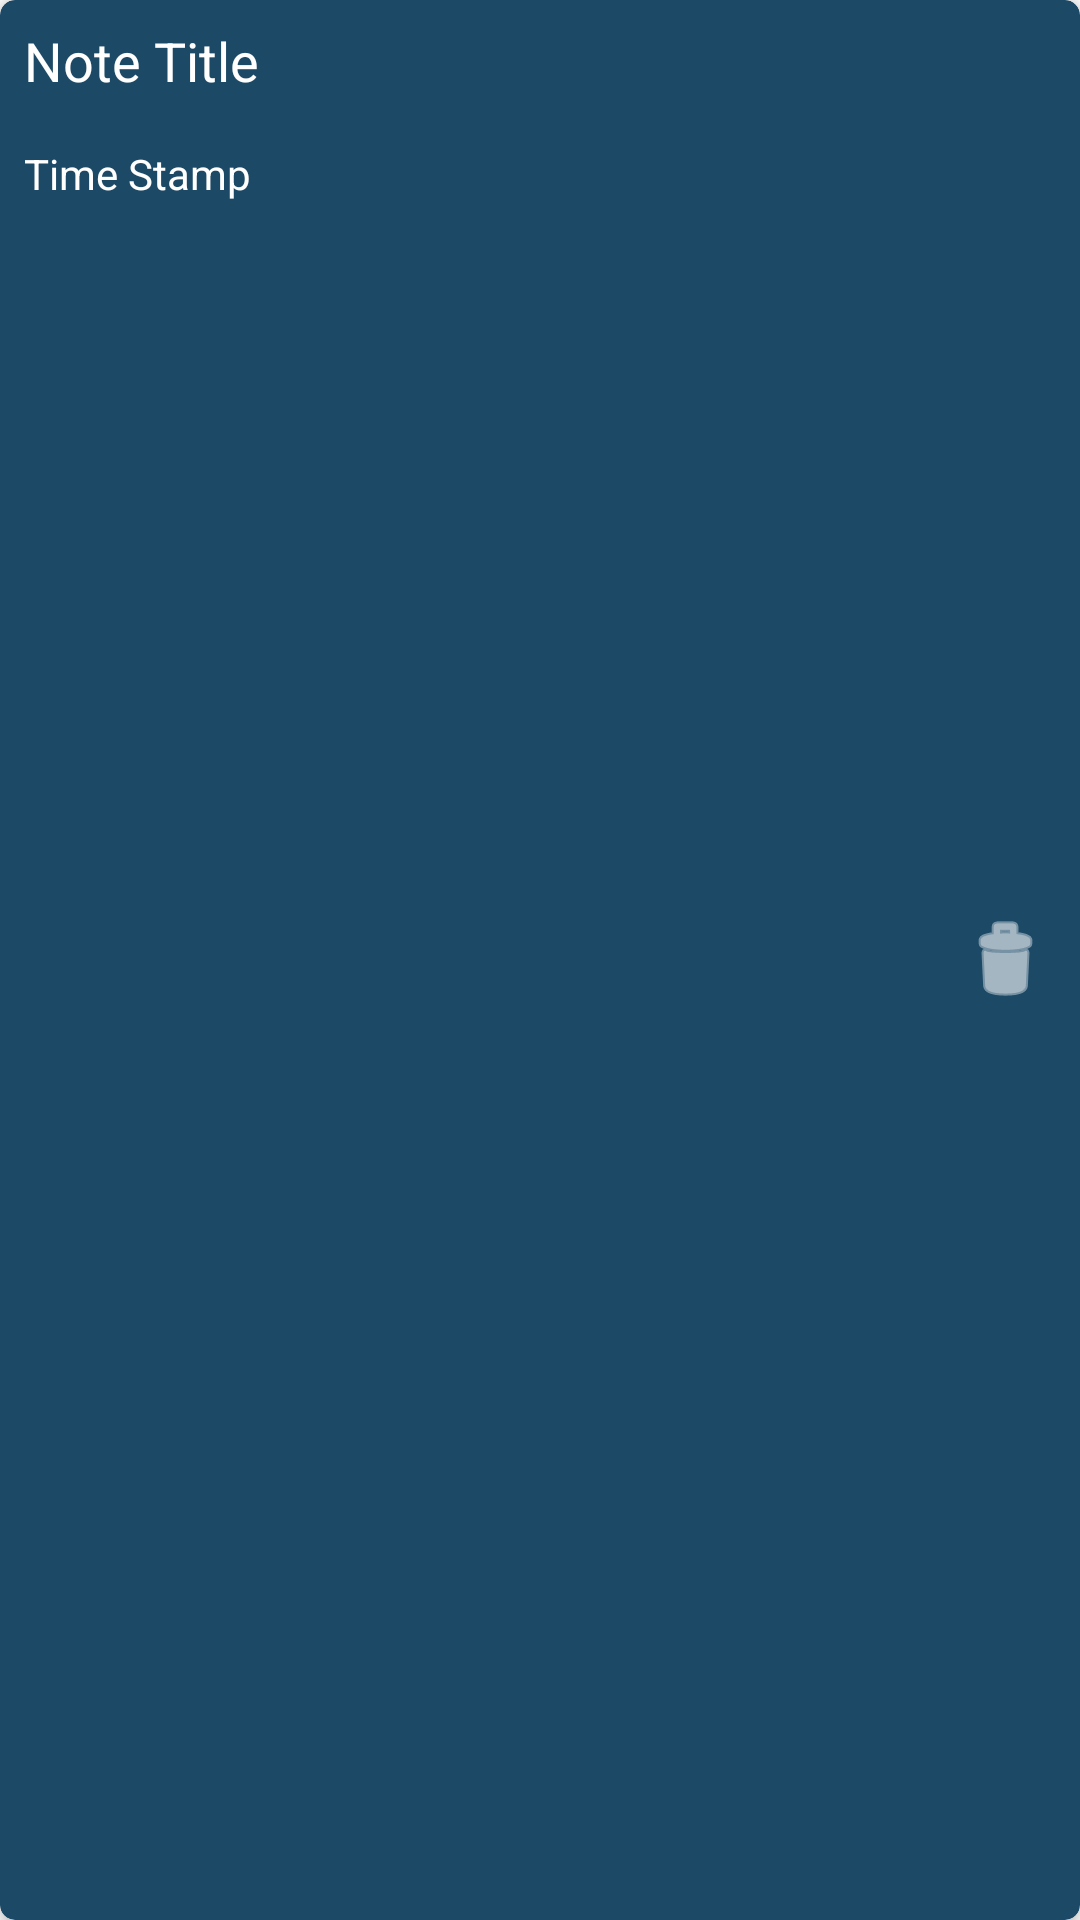

This screen was rendered from an Android layout file. Write that file and the resources it references.
<!-- AndroidManifest.xml: application theme Theme.MyNote -->
<!-- res/layout/note_recyclerview_item.xml -->
<?xml version="1.0" encoding="utf-8"?>
<androidx.cardview.widget.CardView xmlns:android="http://schemas.android.com/apk/res/android"
    xmlns:app="http://schemas.android.com/apk/res-auto"
    android:layout_width="match_parent"
    android:layout_height="wrap_content"
    android:layout_margin="5dp"
    app:cardBackgroundColor="@color/black_shade_2"
    app:cardCornerRadius="5dp"
    app:cardElevation="4dp">

    <RelativeLayout
        android:layout_width="match_parent"
        android:layout_height="match_parent">

        <TextView
            android:id="@+id/noteTitle"
            android:layout_width="match_parent"
            android:layout_height="wrap_content"
            android:layout_marginStart="4dp"
            android:layout_marginTop="4dp"
            android:layout_marginEnd="4dp"
            android:layout_marginBottom="4dp"
            android:layout_toLeftOf="@id/deleteButton"
            android:padding="4dp"
            android:text="Note Title"
            android:textColor="@color/white"
            android:textSize="18sp" />

        <TextView
            android:id="@+id/timeTextView"
            android:layout_width="match_parent"
            android:layout_height="wrap_content"
            android:layout_below="@id/noteTitle"
            android:layout_marginStart="4dp"
            android:layout_marginTop="4dp"
            android:layout_marginEnd="4dp"
            android:layout_marginBottom="4dp"
            android:layout_toLeftOf="@id/deleteButton"
            android:padding="4dp"
            android:text="Time Stamp"
            android:textColor="@color/white"
            android:textColorLink="@color/white" />

        <ImageView
            android:id="@+id/deleteButton"
            android:layout_width="wrap_content"
            android:layout_height="wrap_content"
            android:layout_alignParentEnd="true"
            android:layout_alignParentRight="true"
            android:layout_centerVertical="true"
            android:layout_marginStart="5dp"
            android:layout_marginTop="5dp"
            android:layout_marginEnd="5dp"
            android:layout_marginBottom="5dp"
            android:padding="4dp"
            android:tint="@color/white"
            app:srcCompat="@android:drawable/ic_menu_delete" />
    </RelativeLayout>

</androidx.cardview.widget.CardView>
<!-- resources referenced by this layout -->
<resources>
  <color name="black_shade_2">#1C4966</color>
  <color name="white">#FFFFFFFF</color>
  <style name="Theme.MyNote" parent="Theme.MaterialComponents.DayNight.DarkActionBar">
          
          <item name="colorPrimary">@color/purple_500</item>
          <item name="colorPrimaryVariant">@color/purple_700</item>
          <item name="colorOnPrimary">@color/white</item>
          
          <item name="colorSecondary">@color/teal_200</item>
          <item name="colorSecondaryVariant">@color/teal_700</item>
          <item name="colorOnSecondary">@color/black_shade_2</item>
          
          <item name="android:statusBarColor">?attr/colorPrimaryVariant</item>
          
      </style>
  <color name="purple_500">#296D98</color>
  <color name="purple_700">#296D98</color>
  <color name="teal_200">#FF03DAC5</color>
  <color name="teal_700">#FF018786</color>
</resources>
